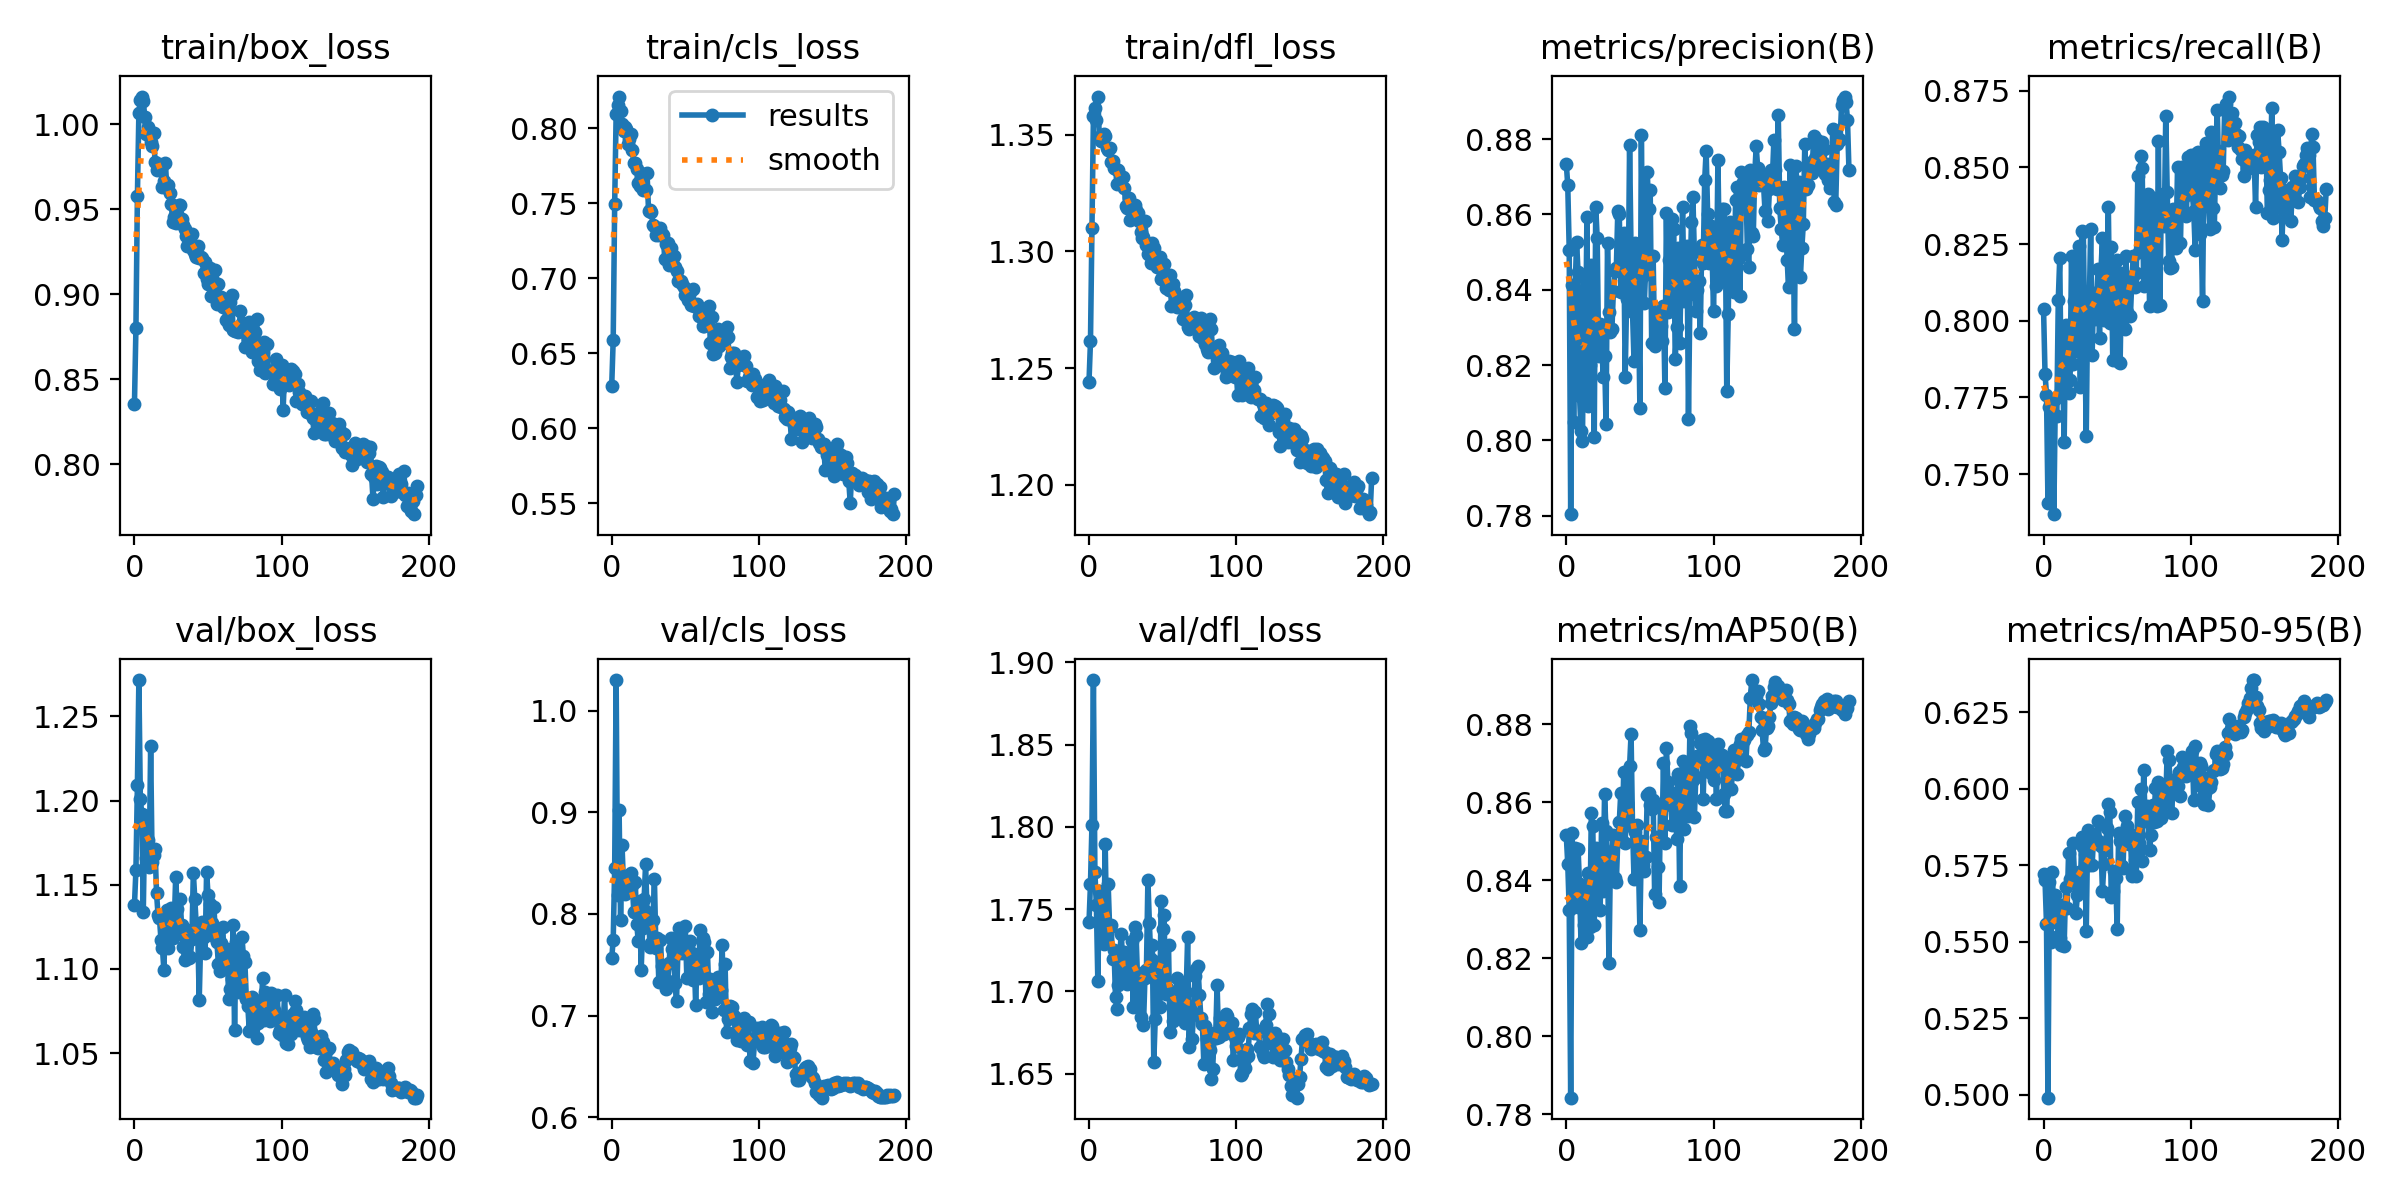

The file beside this chart, header and first rows:
epoch, train/box_loss, train/cls_loss, train/dfl_loss, metrics/precision(B), metrics/recall(B), metrics/mAP50(B), metrics/mAP50-95(B), val/box_loss, val/cls_loss, val/dfl_loss, lr/pg0, lr/pg1, lr/pg2
0, 0.8352, 0.6286, 1.244, 0.8735, 0.8037, 0.8515, 0.572, 1.138, 0.7566, 1.742, 0.003329, 0.003329, 0.003329
1, 0.8799, 0.659, 1.261, 0.8678, 0.7828, 0.8442, 0.5701, 1.159, 0.7744, 1.765, 0.00665, 0.00665, 0.00665
2, 0.9575, 0.7493, 1.31, 0.8506, 0.7759, 0.8325, 0.5559, 1.209, 0.8449, 1.801, 0.009956, 0.009956, 0.009956
3, 1.007, 0.8098, 1.358, 0.7804, 0.7405, 0.7843, 0.499, 1.272, 1.03, 1.889, 0.009941, 0.009941, 0.009941
4, 1.014, 0.8155, 1.361, 0.8413, 0.7717, 0.852, 0.5695, 1.201, 0.8188, 1.773, 0.009941, 0.009941, 0.009941
5, 1.016, 0.8211, 1.356, 0.8048, 0.7745, 0.833, 0.5498, 1.192, 0.9021, 1.752, 0.009921, 0.009921, 0.009921
6, 1.014, 0.8118, 1.366, 0.84, 0.7737, 0.8483, 0.5729, 1.134, 0.7938, 1.706, 0.009901, 0.009901, 0.009901
7, 1.004, 0.8028, 1.349, 0.8528, 0.7369, 0.8351, 0.5564, 1.191, 0.8675, 1.761, 0.009881, 0.009881, 0.009881
8, 0.9944, 0.798, 1.347, 0.8446, 0.7745, 0.8481, 0.5652, 1.166, 0.829, 1.749, 0.009861, 0.009861, 0.009861
9, 0.9985, 0.8005, 1.348, 0.8119, 0.7688, 0.839, 0.5594, 1.177, 0.8197, 1.758, 0.009842, 0.009842, 0.009842
10, 0.9945, 0.7992, 1.35, 0.8025, 0.8068, 0.8238, 0.5519, 1.16, 0.834, 1.729, 0.009822, 0.009822, 0.009822
11, 0.9897, 0.7893, 1.349, 0.7999, 0.8204, 0.8326, 0.5513, 1.232, 0.8221, 1.79, 0.009802, 0.009802, 0.009802
12, 0.9868, 0.7931, 1.344, 0.8434, 0.777, 0.8286, 0.549, 1.163, 0.8384, 1.735, 0.009782, 0.009782, 0.009782
13, 0.9948, 0.7963, 1.343, 0.8201, 0.7835, 0.8384, 0.5621, 1.168, 0.8407, 1.766, 0.009762, 0.009762, 0.009762
14, 0.9774, 0.7854, 1.344, 0.8593, 0.7605, 0.8255, 0.5487, 1.171, 0.8283, 1.739, 0.009743, 0.009743, 0.009743
15, 0.9731, 0.777, 1.338, 0.8093, 0.7987, 0.8419, 0.5678, 1.145, 0.8019, 1.74, 0.009723, 0.009723, 0.009723
16, 0.9747, 0.7767, 1.339, 0.82, 0.7848, 0.828, 0.561, 1.132, 0.8313, 1.72, 0.009703, 0.009703, 0.009703
17, 0.9767, 0.7729, 1.336, 0.8465, 0.7765, 0.8571, 0.5791, 1.13, 0.7896, 1.725, 0.009683, 0.009683, 0.009683
18, 0.974, 0.7632, 1.335, 0.8261, 0.7807, 0.8539, 0.5704, 1.117, 0.7737, 1.696, 0.009663, 0.009663, 0.009663
19, 0.963, 0.7618, 1.329, 0.8009, 0.8211, 0.8285, 0.5697, 1.113, 0.8127, 1.69, 0.009644, 0.009644, 0.009644
20, 0.9665, 0.7675, 1.335, 0.8621, 0.786, 0.8484, 0.5824, 1.099, 0.745, 1.704, 0.009624, 0.009624, 0.009624
21, 0.9773, 0.7587, 1.33, 0.8537, 0.8064, 0.8471, 0.5721, 1.132, 0.7859, 1.725, 0.009604, 0.009604, 0.009604
22, 0.9621, 0.7695, 1.331, 0.8224, 0.8212, 0.8426, 0.5593, 1.135, 0.8148, 1.735, 0.009584, 0.009584, 0.009584
23, 0.9643, 0.759, 1.332, 0.8309, 0.7902, 0.8324, 0.5652, 1.113, 0.8491, 1.711, 0.009564, 0.009564, 0.009564
24, 0.9596, 0.77, 1.327, 0.8286, 0.8245, 0.8546, 0.5728, 1.126, 0.8016, 1.724, 0.009545, 0.009545, 0.009545
25, 0.953, 0.745, 1.319, 0.8169, 0.7784, 0.8373, 0.5686, 1.136, 0.7974, 1.722, 0.009525, 0.009525, 0.009525
26, 0.9425, 0.7456, 1.319, 0.8225, 0.8294, 0.8622, 0.5843, 1.119, 0.7679, 1.705, 0.009505, 0.009505, 0.009505
27, 0.9456, 0.7442, 1.323, 0.8043, 0.8288, 0.8526, 0.5811, 1.126, 0.771, 1.707, 0.009485, 0.009485, 0.009485
28, 0.9415, 0.7358, 1.313, 0.8523, 0.7952, 0.8473, 0.5787, 1.155, 0.794, 1.724, 0.009465, 0.009465, 0.009465
29, 0.947, 0.7348, 1.318, 0.8342, 0.7623, 0.8188, 0.5534, 1.136, 0.834, 1.731, 0.009446, 0.009446, 0.009446
30, 0.9523, 0.7289, 1.317, 0.8287, 0.8069, 0.846, 0.5864, 1.124, 0.7661, 1.69, 0.009426, 0.009426, 0.009426
31, 0.9525, 0.7328, 1.32, 0.8296, 0.8036, 0.8459, 0.5751, 1.142, 0.7759, 1.739, 0.009406, 0.009406, 0.009406
32, 0.9439, 0.7291, 1.318, 0.8397, 0.8298, 0.8516, 0.5826, 1.126, 0.7331, 1.734, 0.009386, 0.009386, 0.009386
33, 0.9404, 0.7335, 1.317, 0.8451, 0.7889, 0.8407, 0.5751, 1.113, 0.7748, 1.706, 0.009366, 0.009366, 0.009366
34, 0.9385, 0.7293, 1.313, 0.8457, 0.8089, 0.8395, 0.5845, 1.106, 0.749, 1.696, 0.009347, 0.009347, 0.009347
35, 0.9339, 0.7289, 1.308, 0.861, 0.8004, 0.8503, 0.5841, 1.122, 0.7451, 1.685, 0.009327, 0.009327, 0.009327
36, 0.9281, 0.7129, 1.306, 0.86, 0.8067, 0.8549, 0.5833, 1.123, 0.7351, 1.711, 0.009307, 0.009307, 0.009307
37, 0.9329, 0.7227, 1.306, 0.8394, 0.817, 0.8624, 0.5894, 1.106, 0.7261, 1.679, 0.009287, 0.009287, 0.009287
38, 0.9335, 0.7235, 1.313, 0.851, 0.7945, 0.8501, 0.5827, 1.107, 0.7338, 1.708, 0.009267, 0.009267, 0.009267
39, 0.9353, 0.7088, 1.303, 0.8551, 0.8164, 0.8676, 0.5814, 1.118, 0.7521, 1.713, 0.009248, 0.009248, 0.009248
40, 0.9258, 0.7202, 1.299, 0.8169, 0.8269, 0.8496, 0.5665, 1.157, 0.7758, 1.768, 0.009228, 0.009228, 0.009228
41, 0.9238, 0.7111, 1.299, 0.8376, 0.8003, 0.8599, 0.5753, 1.141, 0.7653, 1.742, 0.009208, 0.009208, 0.009208
42, 0.922, 0.7147, 1.295, 0.8372, 0.8181, 0.8542, 0.5801, 1.125, 0.7582, 1.72, 0.009188, 0.009188, 0.009188
43, 0.9284, 0.7074, 1.303, 0.8785, 0.814, 0.8692, 0.5872, 1.121, 0.7319, 1.728, 0.009168, 0.009168, 0.009168
44, 0.9213, 0.7052, 1.301, 0.8499, 0.8371, 0.8774, 0.5951, 1.082, 0.714, 1.657, 0.009149, 0.009149, 0.009149
45, 0.9221, 0.6981, 1.298, 0.8341, 0.7993, 0.8537, 0.5926, 1.119, 0.7647, 1.683, 0.009129, 0.009129, 0.009129
46, 0.9211, 0.6983, 1.293, 0.8212, 0.824, 0.8403, 0.5647, 1.128, 0.7858, 1.707, 0.009109, 0.009109, 0.009109
47, 0.9126, 0.6982, 1.294, 0.8525, 0.7871, 0.8523, 0.5666, 1.119, 0.7684, 1.718, 0.009089, 0.009089, 0.009089
48, 0.9186, 0.696, 1.297, 0.8478, 0.8178, 0.8541, 0.5732, 1.109, 0.7615, 1.69, 0.009069, 0.009069, 0.009069
49, 0.9089, 0.6941, 1.288, 0.8362, 0.8129, 0.8447, 0.5708, 1.158, 0.7694, 1.755, 0.00905, 0.00905, 0.00905
50, 0.9059, 0.6889, 1.29, 0.8087, 0.8197, 0.8273, 0.5541, 1.144, 0.7878, 1.738, 0.00903, 0.00903, 0.00903
51, 0.9156, 0.6919, 1.295, 0.881, 0.7866, 0.8501, 0.5854, 1.138, 0.7374, 1.746, 0.00901, 0.00901, 0.00901
52, 0.8991, 0.6856, 1.284, 0.8436, 0.7861, 0.844, 0.5828, 1.123, 0.7671, 1.699, 0.00899, 0.00899, 0.00899
53, 0.9095, 0.6909, 1.287, 0.8365, 0.8155, 0.8423, 0.5747, 1.127, 0.7729, 1.702, 0.00897, 0.00897, 0.00897
54, 0.8987, 0.6824, 1.284, 0.8463, 0.8007, 0.8459, 0.5742, 1.137, 0.7617, 1.728, 0.008951, 0.008951, 0.008951
55, 0.9144, 0.6927, 1.29, 0.8712, 0.7974, 0.8618, 0.5911, 1.119, 0.7345, 1.675, 0.008931, 0.008931, 0.008931
56, 0.8942, 0.6815, 1.276, 0.8614, 0.821, 0.8624, 0.5825, 1.116, 0.7603, 1.699, 0.008911, 0.008911, 0.008911
57, 0.906, 0.6824, 1.286, 0.8665, 0.803, 0.8591, 0.5878, 1.103, 0.7105, 1.682, 0.008891, 0.008891, 0.008891
58, 0.8977, 0.6825, 1.283, 0.8259, 0.8141, 0.8582, 0.582, 1.099, 0.7563, 1.686, 0.008871, 0.008871, 0.008871
59, 0.8981, 0.6752, 1.279, 0.8489, 0.8015, 0.8607, 0.5852, 1.116, 0.7371, 1.698, 0.008852, 0.008852, 0.008852
... 133 more rows
